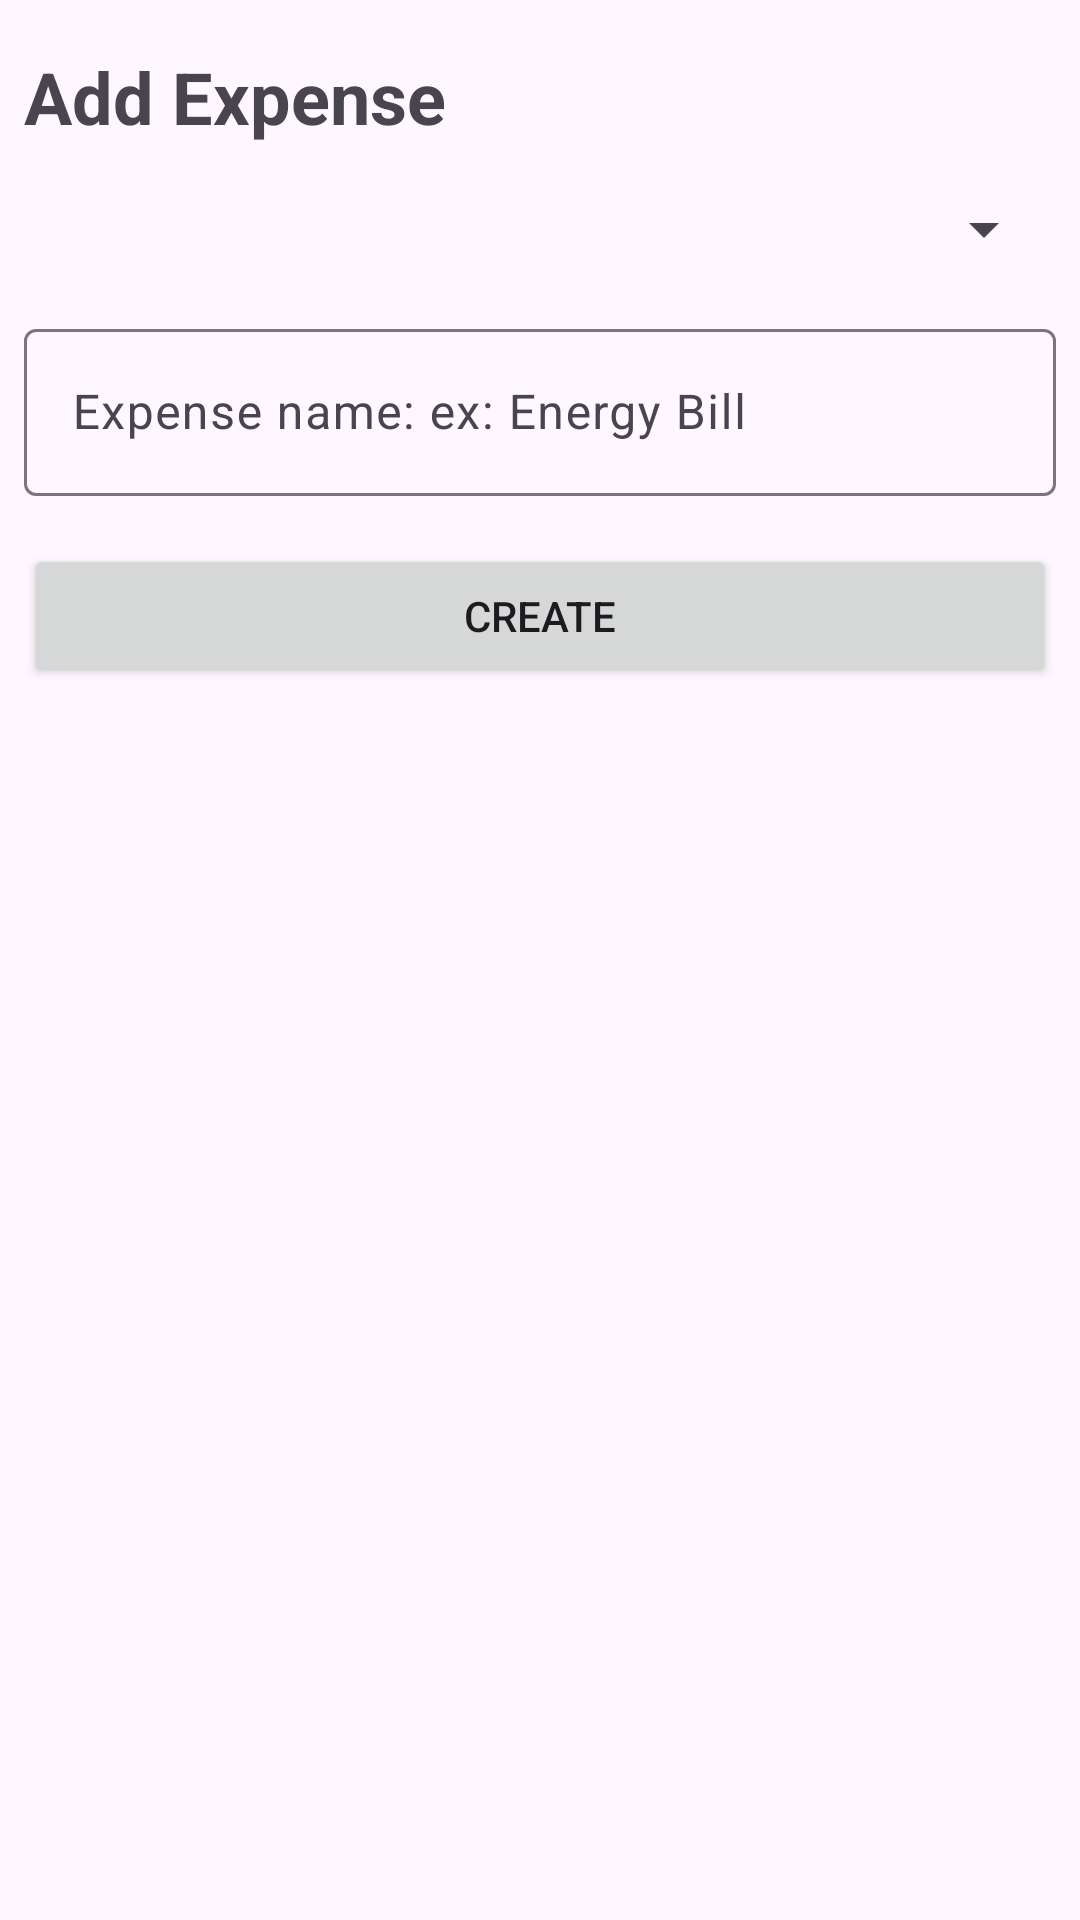

The Android layout XML behind this screen, and the referenced resources:
<!-- AndroidManifest.xml: application theme Theme.FinTrack -->
<!-- res/layout/create_expense_bottom_sheet.xml -->
<?xml version="1.0" encoding="utf-8"?>
<LinearLayout xmlns:android="http://schemas.android.com/apk/res/android"
    android:layout_width="match_parent"
    android:layout_height="match_parent"
    android:orientation="vertical">

    <TextView
        android:id="@+id/tv_title"
        android:layout_width="match_parent"
        android:layout_height="wrap_content"
        android:layout_marginStart="8dp"
        android:layout_marginTop="16dp"
        android:layout_marginEnd="8dp"
        android:text="Add Expense"
        android:textSize="24sp"
        android:textStyle="bold" />

    <Spinner
        android:id="@+id/sp_expense_list"
        android:layout_width="match_parent"
        android:layout_height="wrap_content"
        android:layout_marginStart="8dp"
        android:layout_marginTop="16dp"
        android:layout_marginEnd="8dp" />

    <com.google.android.material.textfield.TextInputLayout
        android:layout_width="match_parent"
        android:layout_height="wrap_content"
        android:layout_marginStart="8dp"
        android:layout_marginTop="16dp"
        android:layout_marginEnd="8dp">

        <com.google.android.material.textfield.TextInputEditText
            android:id="@+id/tie_expense_name"
            android:layout_width="match_parent"
            android:layout_height="wrap_content"
            android:hint="Expense name: ex: Energy Bill"
            android:minHeight="48dp" />

    </com.google.android.material.textfield.TextInputLayout>

    <Button
        android:id="@+id/btn_expense_create"
        android:layout_width="match_parent"
        android:layout_height="wrap_content"
        android:layout_marginStart="8dp"
        android:layout_marginTop="16dp"
        android:layout_marginEnd="8dp"
        android:text="Create" />

</LinearLayout>
<!-- resources referenced by this layout -->
<resources>
  <style name="Theme.FinTrack" parent="Base.Theme.FinTrack" />
  <style name="Base.Theme.FinTrack" parent="Theme.Material3.DayNight.NoActionBar">
          
          
      </style>
</resources>
